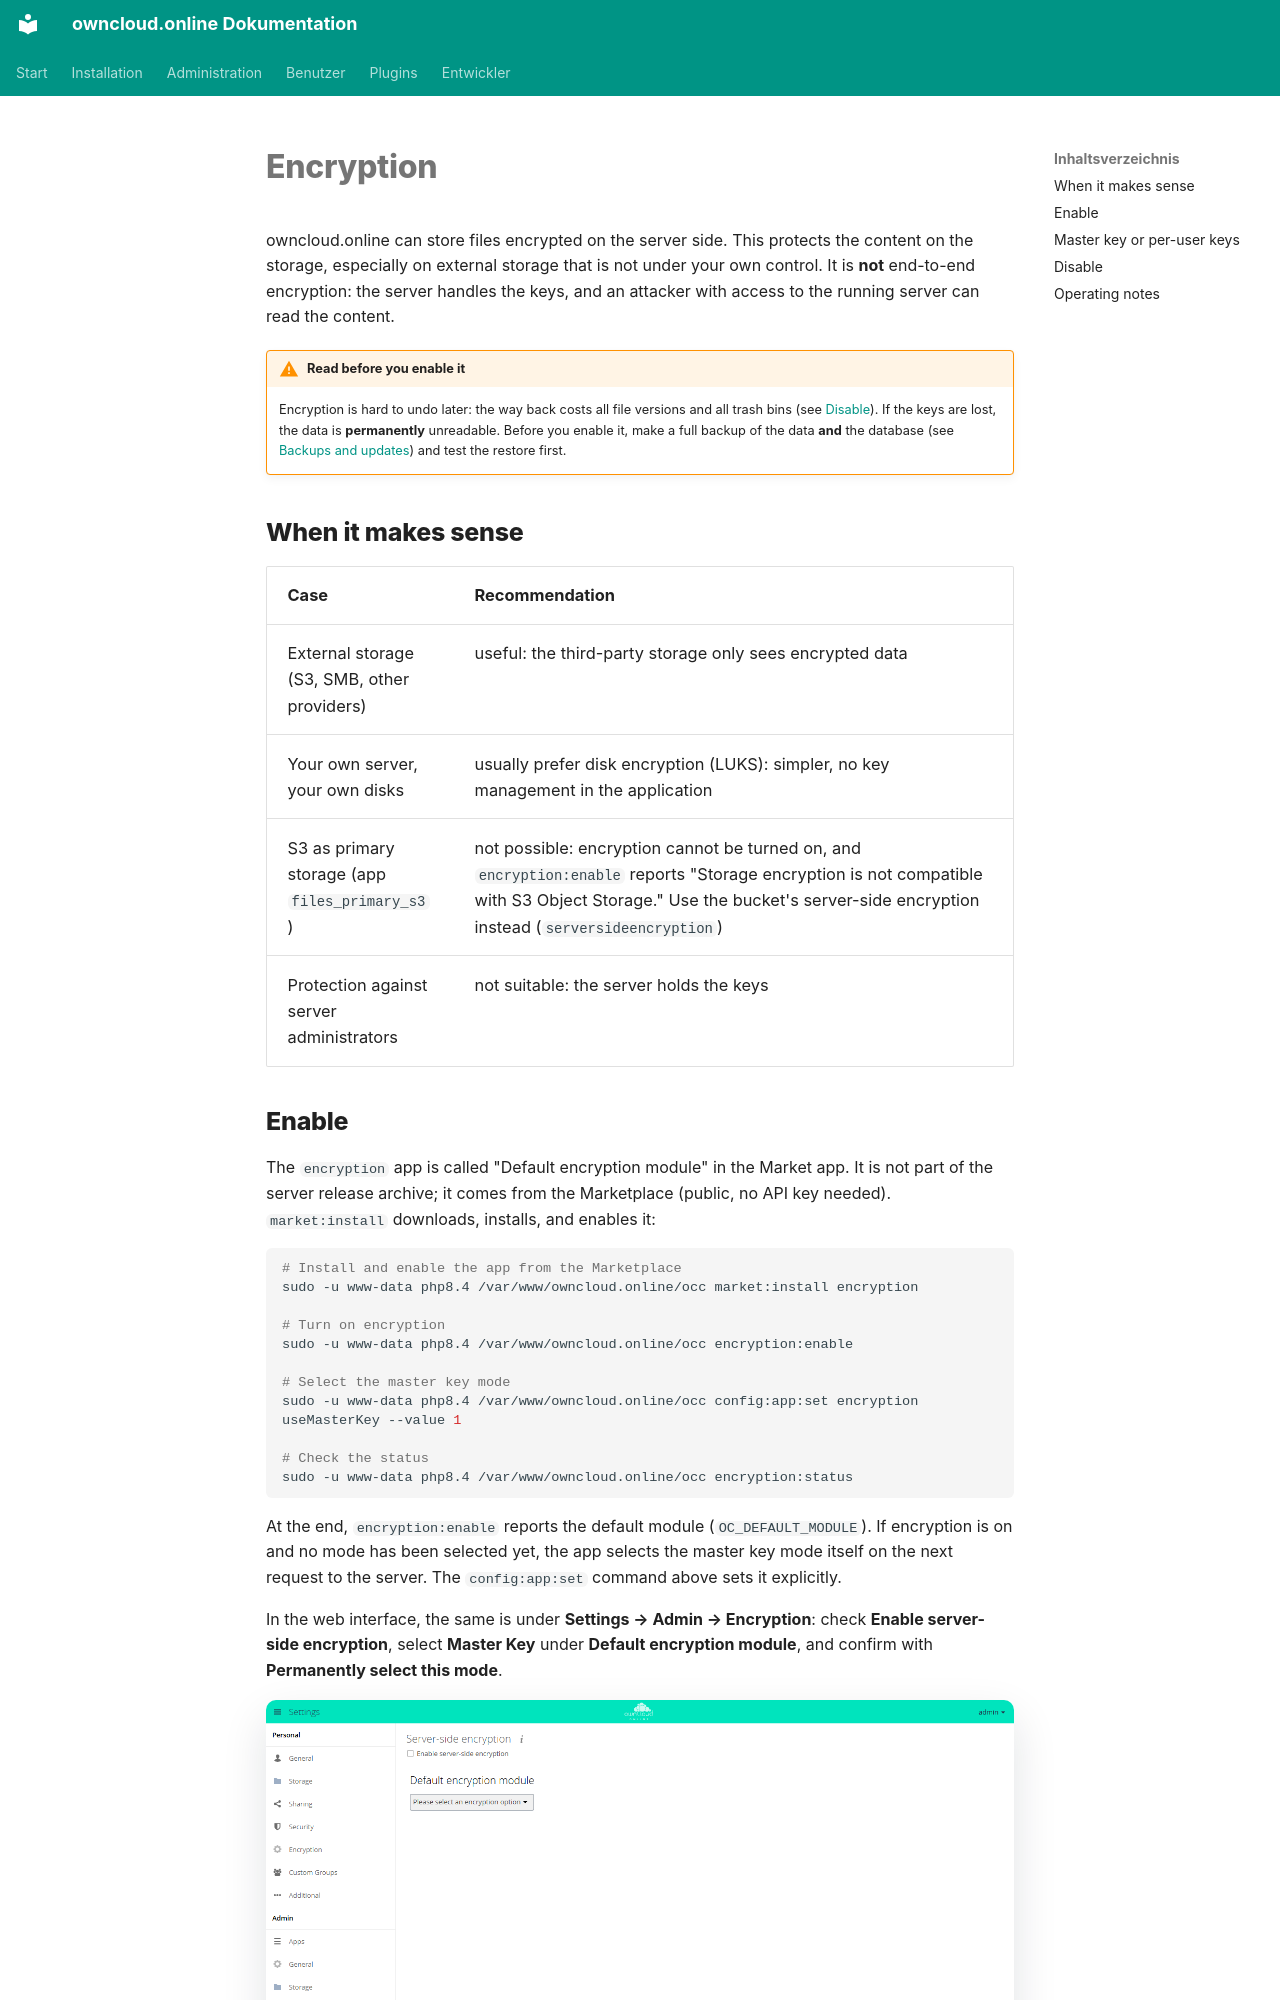

repository: BWTECH-github/owncloud.online · page: administration/encryption.en/index.html · generator: mkdocs

# Encryption

owncloud.online can store files encrypted on the server side. This protects the
content on the storage, especially on external storage that is not under your
own control. It is **not** end-to-end encryption: the server handles the keys,
and an attacker with access to the running server can read the content.

!!! warning "Read before you enable it"
    Encryption is hard to undo later: the way back costs all file versions and
    all trash bins (see [Disable](#disable)). If the keys are lost, the data is
    **permanently** unreadable. Before you enable it, make a full backup of the
    data **and** the database (see [Backups and updates](backups-updates.en.md))
    and test the restore first.

## When it makes sense

| Case | Recommendation |
| --- | --- |
| External storage (S3, SMB, other providers) | useful: the third-party storage only sees encrypted data |
| Your own server, your own disks | usually prefer disk encryption (LUKS): simpler, no key management in the application |
| S3 as primary storage (app `files_primary_s3`) | not possible: encryption cannot be turned on, and `encryption:enable` reports "Storage encryption is not compatible with S3 Object Storage." Use the bucket's server-side encryption instead (`serversideencryption`) |
| Protection against server administrators | not suitable: the server holds the keys |
